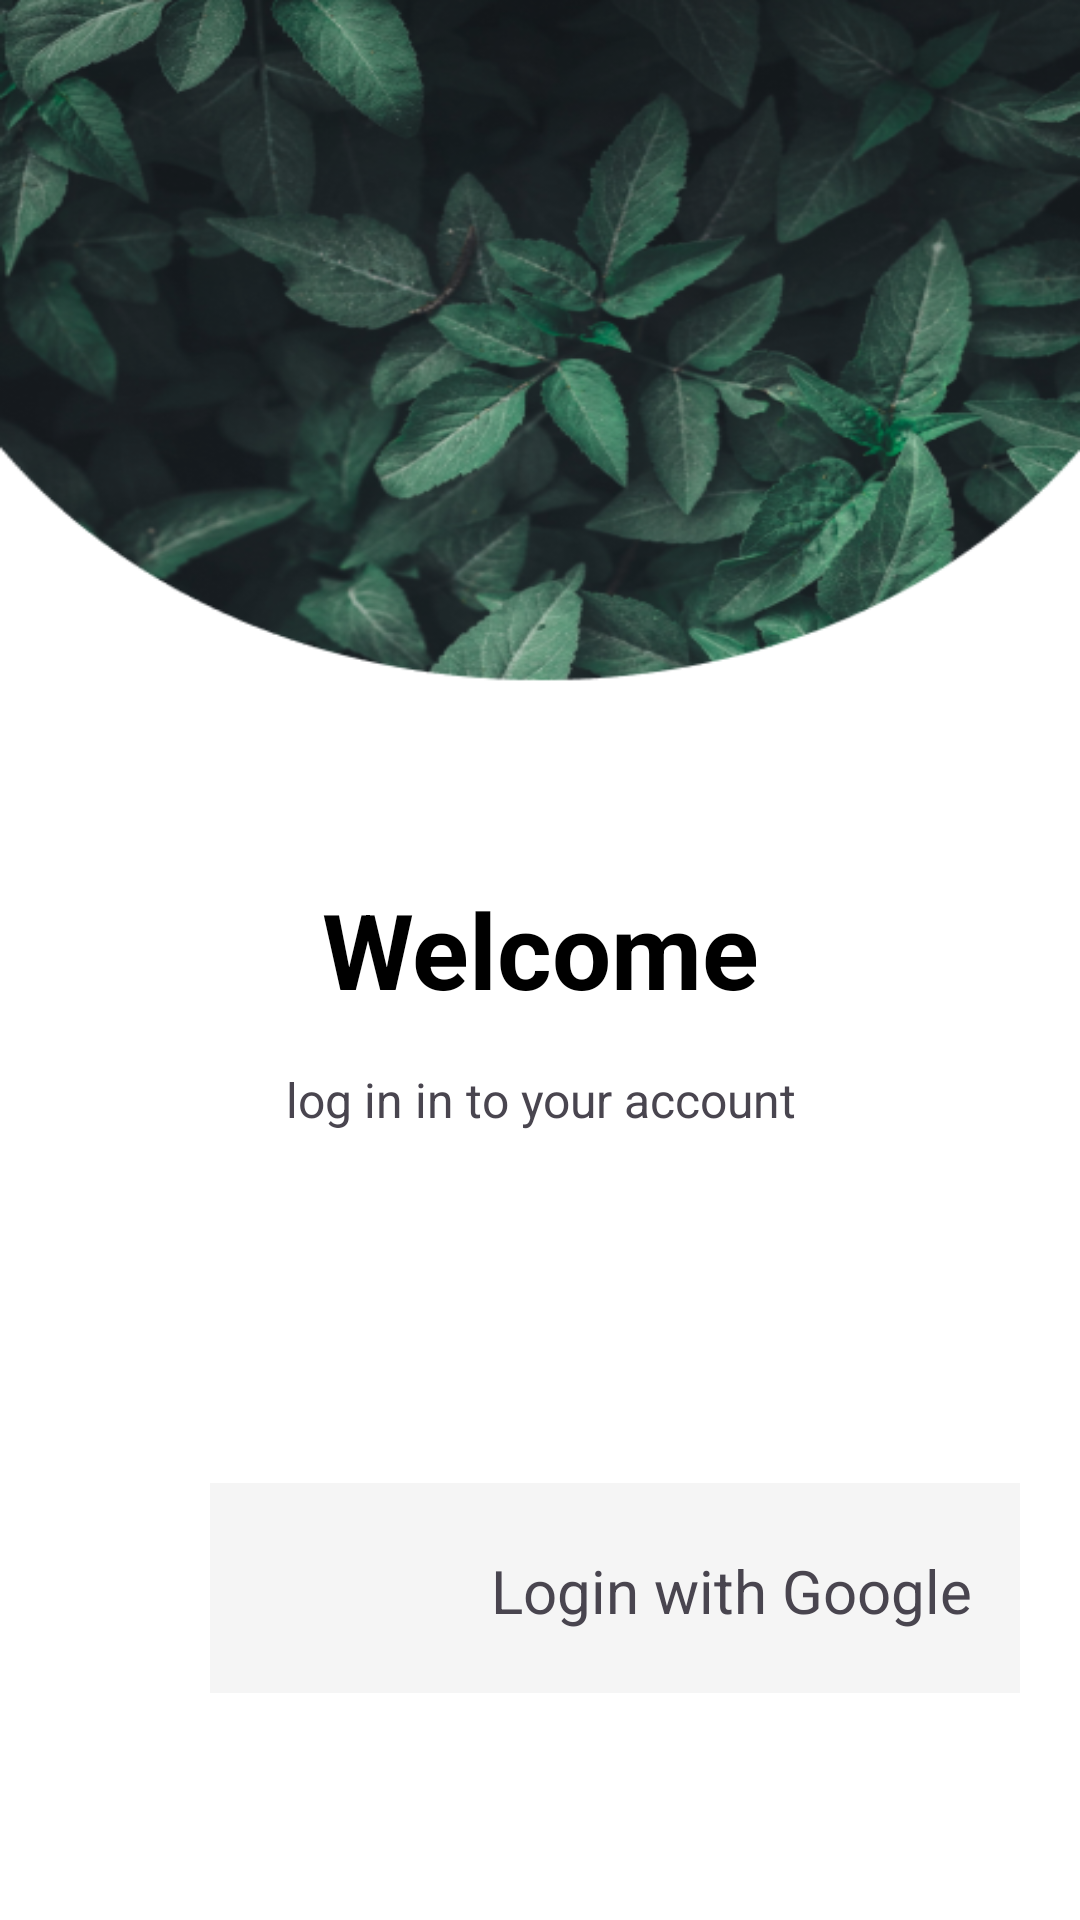

This screen was rendered from an Android layout file. Write that file and the resources it references.
<!-- AndroidManifest.xml: application theme Theme.Iot2024 -->
<!-- res/layout/login.xml -->
<?xml version="1.0" encoding="utf-8"?>
<androidx.constraintlayout.widget.ConstraintLayout xmlns:android="http://schemas.android.com/apk/res/android"
    xmlns:app="http://schemas.android.com/apk/res-auto"
    xmlns:tools="http://schemas.android.com/tools"
    android:id="@+id/relativeLayout"
    android:layout_width="match_parent"
    android:layout_height="match_parent"
    android:background="@drawable/login_cover"
    tools:context=".MainActivity">


    <TextView
        android:id="@+id/textView2"
        android:layout_width="313dp"
        android:layout_height="wrap_content"
        android:layout_marginStart="49dp"
        android:layout_marginTop="293dp"
        android:layout_marginEnd="49dp"
        android:layout_marginBottom="16dp"
        android:gravity="center"
        android:text="Welcome"
        android:textColor="@color/black"
        android:textSize="35dp"
        android:textStyle="bold"
        app:layout_constraintBottom_toTopOf="@+id/others"
        app:layout_constraintEnd_toEndOf="parent"
        app:layout_constraintStart_toStartOf="parent"
        app:layout_constraintTop_toTopOf="parent" />

    <TextView
        android:id="@+id/others"
        android:layout_width="wrap_content"
        android:layout_height="wrap_content"
        android:layout_marginStart="132dp"
        android:layout_marginTop="16dp"
        android:layout_marginEnd="131dp"
        android:text="log in in to your account"
        android:textSize="16sp"
        app:layout_constraintEnd_toEndOf="parent"
        app:layout_constraintStart_toStartOf="parent"
        app:layout_constraintTop_toBottomOf="@+id/textView2" />

    <androidx.constraintlayout.widget.ConstraintLayout

        android:layout_width="270dp"
        android:layout_height="70dp"
        android:layout_marginStart="70dp"
        android:layout_marginEnd="71dp"
        android:background="#F5F5F5"
        app:layout_constraintBottom_toBottomOf="parent"
        app:layout_constraintEnd_toEndOf="parent"
        app:layout_constraintHorizontal_bias="0.0"
        app:layout_constraintStart_toStartOf="parent"
        app:layout_constraintTop_toBottomOf="@+id/others"
        app:layout_constraintVertical_bias="0.608">

        <Button
            android:id="@+id/google_btn"
            android:layout_width="match_parent"
            android:layout_height="match_parent"
            android:background="#00FFFFFF"
            android:visibility="visible" />
        <TextView
            android:id="@+id/textView"
            android:layout_width="wrap_content"
            android:layout_height="wrap_content"
            android:layout_marginTop="29dp"
            android:layout_marginEnd="16dp"
            android:layout_marginBottom="31dp"
            android:text="Login with Google"
            android:textSize="20sp"
            app:layout_constraintBottom_toBottomOf="parent"
            app:layout_constraintEnd_toEndOf="parent"
            app:layout_constraintTop_toTopOf="parent"
            app:layout_constraintVertical_bias="0.411" />

        <ImageView
            android:id="@+id/imageView"
            android:layout_width="50dp"
            android:layout_height="50dp"
            android:layout_marginStart="16dp"
            android:layout_marginEnd="23dp"
            android:src="@drawable/google"
            app:layout_constraintBottom_toBottomOf="parent"
            app:layout_constraintEnd_toStartOf="@+id/textView"
            app:layout_constraintStart_toStartOf="parent"
            app:layout_constraintTop_toTopOf="parent" />
    </androidx.constraintlayout.widget.ConstraintLayout>


</androidx.constraintlayout.widget.ConstraintLayout>
<!-- resources referenced by this layout -->
<resources>
  <color name="black">#FF000000</color>
  <!-- drawable login_cover: png bitmap (drawable, 208878 bytes) -->
  <style name="Theme.Iot2024" parent="Base.Theme.Iot2024" />
  <style name="Base.Theme.Iot2024" parent="Theme.Material3.DayNight.NoActionBar">
          
          
      </style>
</resources>
